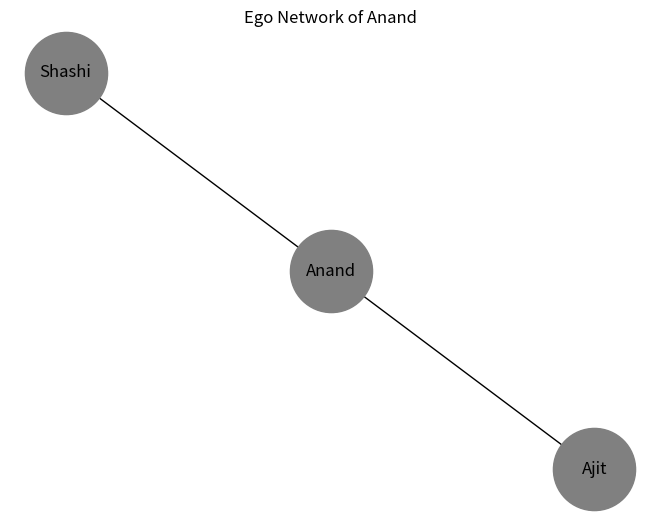

Write Python code to recreate this figure.
import networkx as nx
import matplotlib.pyplot as plt

G=nx.Graph()
G.add_edges_from([
("Anand","Shashi"),
("Anand","Ajit"),
("Woldemort","Snape")
])

ego=nx.ego_graph(G,"Anand")

nx.draw(ego,with_labels=True,node_color="grey",node_size=3500)
plt.title("Ego Network of Anand")
plt.show()
